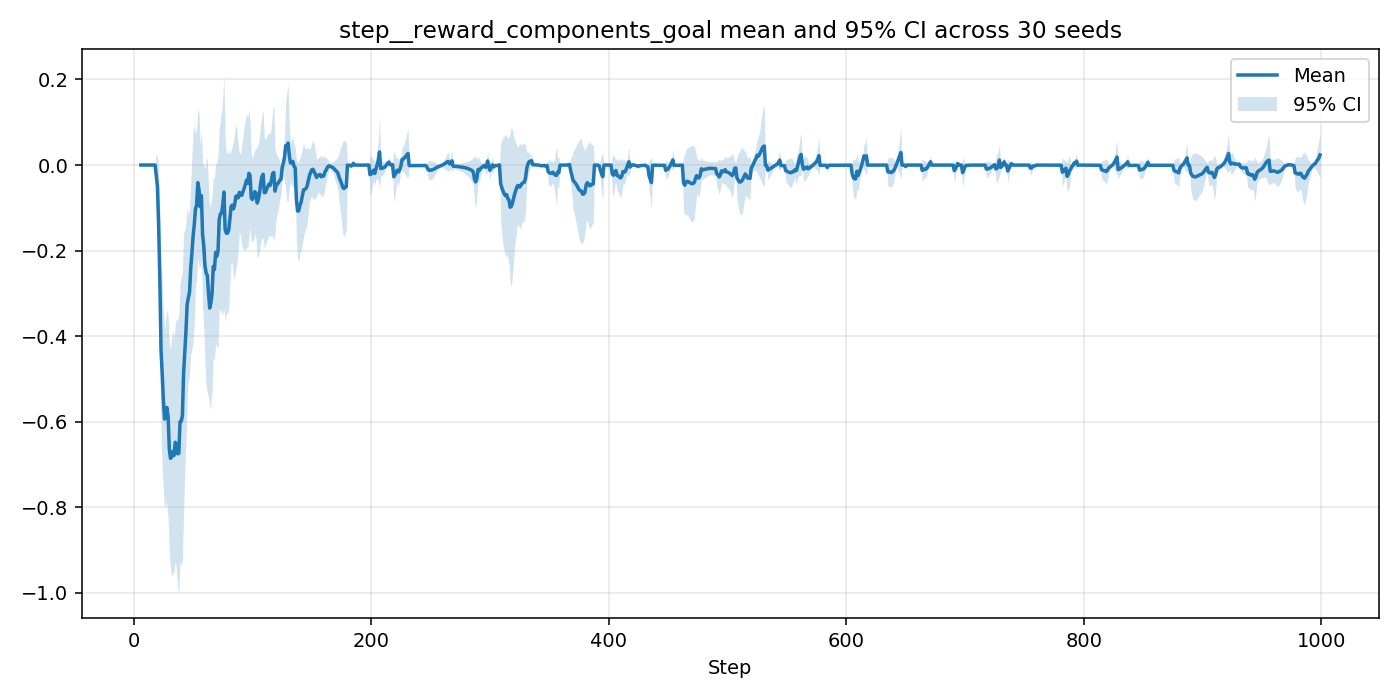

The file beside this chart, header and first rows:
step, n, mean, ci95_low, ci95_high
0, 0, nan, nan, nan
1, 0, nan, nan, nan
2, 0, nan, nan, nan
3, 0, nan, nan, nan
4, 0, nan, nan, nan
5, 0, nan, nan, nan
6, 30, 0.0, 0.0, 0.0
7, 30, 0.0, 0.0, 0.0
8, 30, 0.0, 0.0, 0.0
9, 30, 0.0, 0.0, 0.0
10, 30, 0.0, 0.0, 0.0
11, 30, 0.0, 0.0, 0.0
12, 30, 0.0, 0.0, 0.0
13, 30, 0.0, 0.0, 0.0
14, 30, 0.0, 0.0, 0.0
15, 30, 0.0, 0.0, 0.0
16, 30, 0.0, 0.0, 0.0
17, 30, 0.0, 0.0, 0.0
18, 30, 0.0, 0.0, 0.0
19, 30, -0.02409, -0.07337, 0.02518
20, 30, -0.05075, -0.1246, 0.02308
21, 30, -0.1414, -0.2648, -0.01807
22, 30, -0.2645, -0.4325, -0.09655
23, 30, -0.4321, -0.6319, -0.2324
24, 30, -0.4879, -0.7079, -0.2679
25, 30, -0.5494, -0.7631, -0.3357
26, 30, -0.5937, -0.8048, -0.3826
27, 30, -0.5738, -0.7883, -0.3593
28, 30, -0.5667, -0.7961, -0.3373
29, 30, -0.5884, -0.8241, -0.3527
30, 30, -0.664, -0.9082, -0.4198
31, 30, -0.6855, -0.9425, -0.4284
32, 30, -0.6823, -0.9618, -0.4027
33, 30, -0.6694, -0.9536, -0.3851
34, 30, -0.6787, -0.9502, -0.4072
35, 30, -0.6479, -0.9263, -0.3695
36, 29, -0.6545, -0.9466, -0.3623
37, 27, -0.6748, -0.99, -0.3596
38, 25, -0.6741, -0.9992, -0.349
39, 24, -0.6002, -0.926, -0.2744
40, 24, -0.599, -0.9357, -0.2624
41, 24, -0.5862, -0.9249, -0.2475
42, 24, -0.4871, -0.8149, -0.1593
43, 24, -0.4369, -0.7217, -0.1521
44, 24, -0.389, -0.6422, -0.1358
45, 24, -0.3263, -0.5542, -0.09843
46, 24, -0.3104, -0.5032, -0.1176
47, 24, -0.2972, -0.4929, -0.1016
48, 24, -0.2426, -0.4446, -0.04059
49, 24, -0.207, -0.4317, 0.01761
50, 24, -0.1663, -0.4113, 0.07867
51, 24, -0.14, -0.3739, 0.09388
52, 24, -0.1031, -0.279, 0.07268
53, 24, -0.09336, -0.2718, 0.08513
54, 24, -0.04121, -0.214, 0.1316
55, 24, -0.05759, -0.2385, 0.1233
56, 24, -0.09753, -0.2389, 0.04381
57, 24, -0.07165, -0.2233, 0.07996
58, 24, -0.1621, -0.3293, 0.005063
59, 24, -0.1886, -0.3805, 0.0034
... 940 more rows
